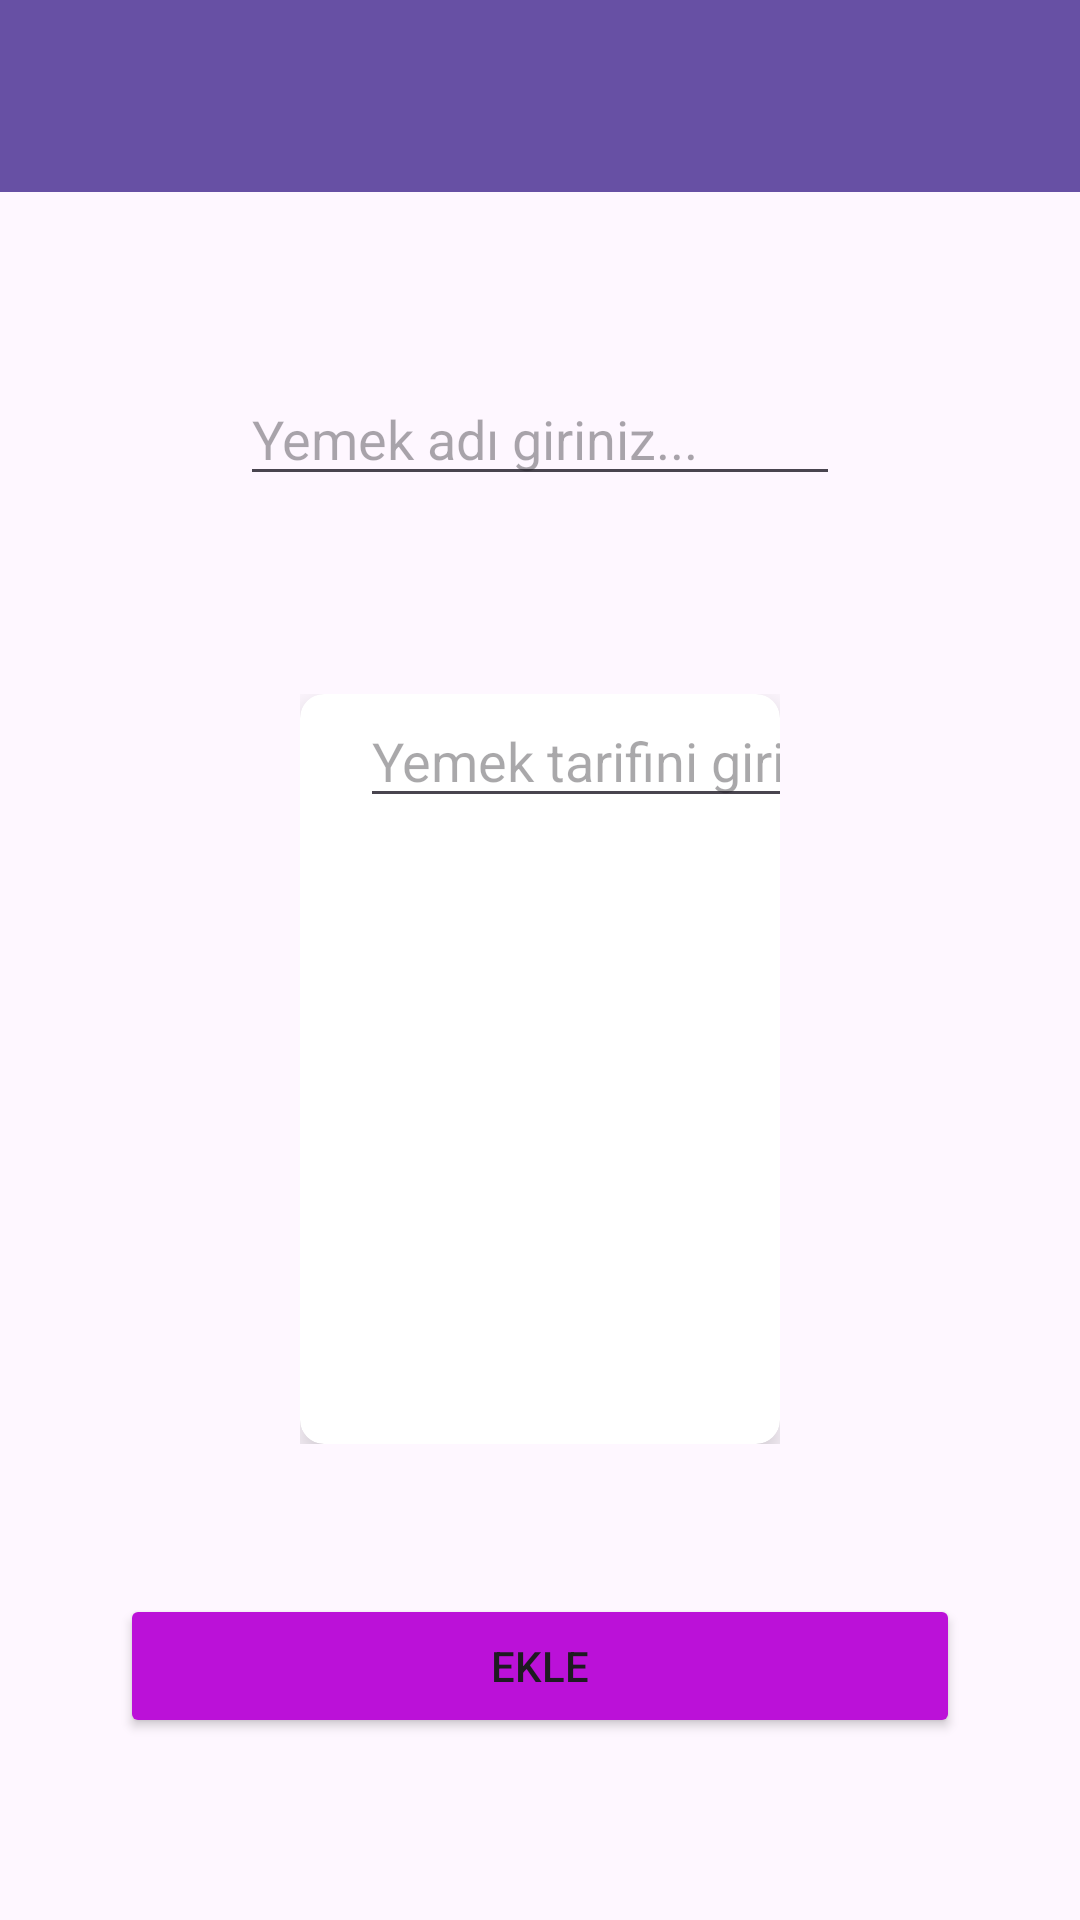

Here is an Android app screen rendered from its layout file. Give the layout XML and the strings, colors and styles it references.
<!-- AndroidManifest.xml: application theme Theme.YemekTarifim2 -->
<!-- res/layout/fragment_recipe_add.xml -->
<?xml version="1.0" encoding="utf-8"?>
<androidx.constraintlayout.widget.ConstraintLayout xmlns:android="http://schemas.android.com/apk/res/android"
    xmlns:tools="http://schemas.android.com/tools"
    android:layout_width="match_parent"
    android:layout_height="match_parent"
    xmlns:app="http://schemas.android.com/apk/res-auto"
    tools:context=".ui.fragment.RecipeAddFragment">

    <androidx.appcompat.widget.Toolbar
        android:id="@+id/toolbarRecipeAdd"
        android:layout_width="409dp"
        android:layout_height="wrap_content"
        android:background="?attr/colorPrimary"
        android:minHeight="?attr/actionBarSize"
        android:theme="?attr/actionBarTheme"
        app:layout_constraintEnd_toEndOf="parent"
        app:layout_constraintHorizontal_bias="0.5"
        app:layout_constraintStart_toStartOf="parent"
        app:layout_constraintTop_toTopOf="parent" />
    <EditText
        android:id="@+id/editTextRecipeName"
        android:layout_width="200dp"
        android:layout_height="wrap_content"
        android:layout_marginTop="60dp"
        android:ems="10"
        android:hint="Yemek adı giriniz..."
        android:inputType="text"
        app:layout_constraintEnd_toEndOf="parent"
        app:layout_constraintHorizontal_bias="0.5"
        app:layout_constraintStart_toStartOf="parent"
        app:layout_constraintTop_toBottomOf="@+id/toolbarRecipeAdd" />

    <Button
        android:id="@+id/buttonAdd"
        android:layout_width="0dp"
        android:layout_height="wrap_content"
        android:layout_marginStart="40dp"
        android:layout_marginTop="50dp"
        android:layout_marginEnd="40dp"
        android:text="Ekle"
        android:backgroundTint="@color/purple"
        app:layout_constraintEnd_toEndOf="parent"
        app:layout_constraintHorizontal_bias="0.5"
        app:layout_constraintStart_toStartOf="parent"
        app:layout_constraintTop_toBottomOf="@+id/nestedScrollView2" />

    <androidx.core.widget.NestedScrollView
        android:id="@+id/nestedScrollView2"
        android:layout_width="0dp"
        android:layout_height="250dp"
        android:layout_marginStart="100dp"
        android:layout_marginTop="66dp"
        android:layout_marginEnd="100dp"
        android:fillViewport="true"
        app:layout_constraintEnd_toEndOf="parent"
        app:layout_constraintStart_toStartOf="parent"
        app:layout_constraintTop_toBottomOf="@+id/editTextRecipeName">

        <LinearLayout
            android:layout_width="match_parent"
            android:layout_height="wrap_content"
            android:orientation="vertical">

            <androidx.cardview.widget.CardView
                android:layout_width="match_parent"
                android:layout_height="match_parent"
                app:cardCornerRadius="8dp"
                app:cardElevation="6dp">

                <EditText
                    android:id="@+id/editTextRecipeDiscription"
                    android:layout_width="180dp"
                    android:layout_height="wrap_content"
                    android:layout_marginStart="20dp"
                    android:layout_marginEnd="90dp"
                    android:layout_marginRight="109dp"
                    android:ems="10"
                    android:gravity="start|top"
                    android:hint="Yemek tarifini giriniz"
                    android:inputType="textMultiLine"
                    app:layout_constraintEnd_toEndOf="parent"
                    app:layout_constraintStart_toStartOf="parent"
                    tools:layout_editor_absoluteY="44dp" />
            </androidx.cardview.widget.CardView>

        </LinearLayout>
    </androidx.core.widget.NestedScrollView>

</androidx.constraintlayout.widget.ConstraintLayout>
<!-- resources referenced by this layout -->
<resources>
  <color name="purple">#BB11D8</color>
  <style name="Theme.YemekTarifim2" parent="Base.Theme.YemekTarifim2" />
  <style name="Base.Theme.YemekTarifim2" parent="Theme.Material3.DayNight.NoActionBar">
          
          
      </style>
</resources>
